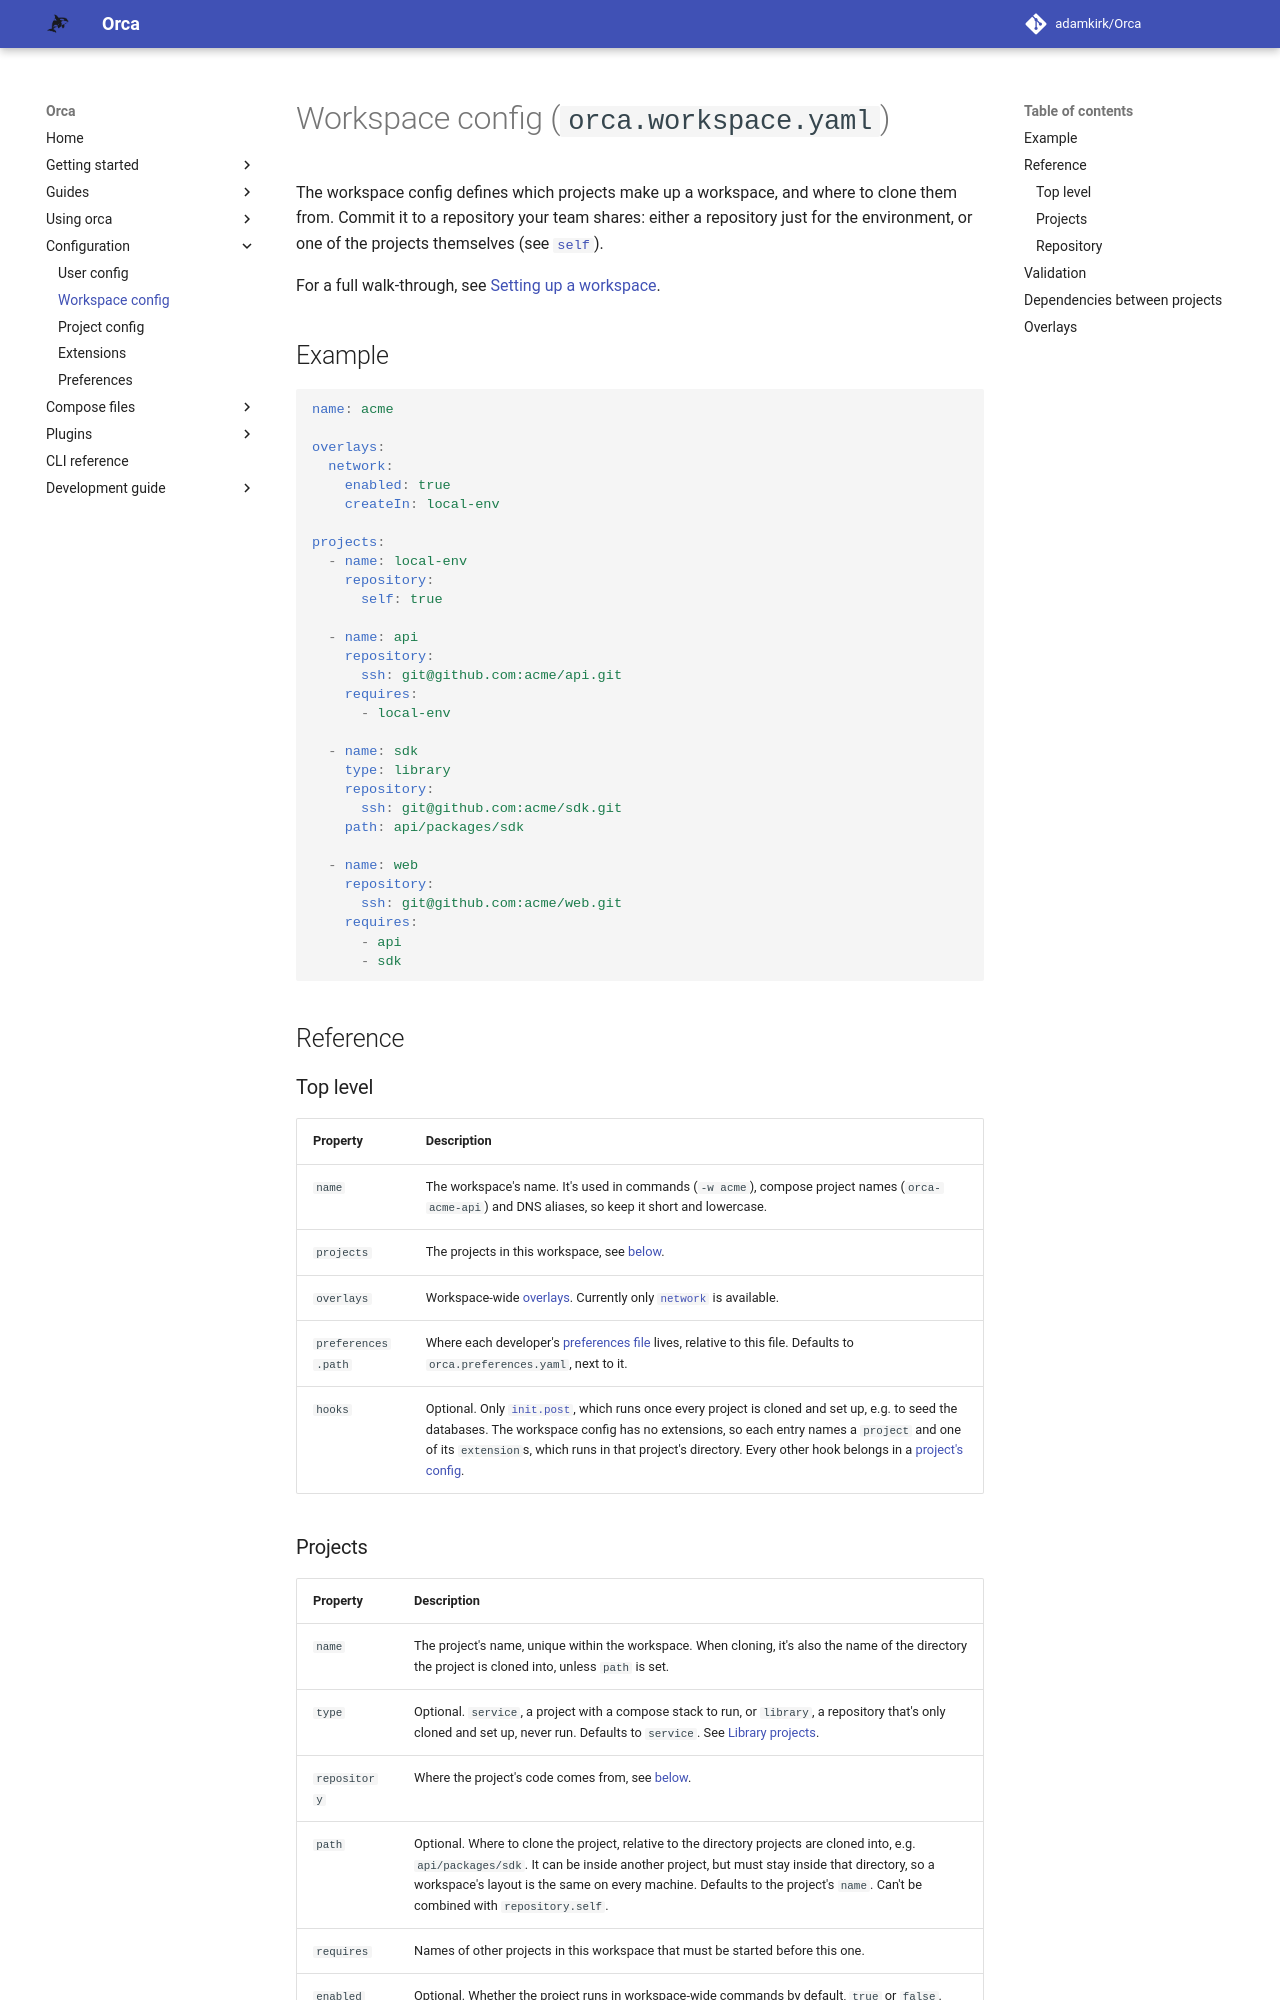

repository: adamkirk/orca · page: configuration/workspace_config/index.html · generator: mkdocs

# Workspace config (`orca.workspace.yaml`)

The workspace config defines which projects make up a workspace, and where to clone them from. Commit it to a repository your team shares: either a repository just for the environment, or one of the projects themselves (see [`self`](#repository)).

For a full walk-through, see [Setting up a workspace](../guides/setting_up_a_workspace.md).

## Example

```yaml
name: acme

overlays:
  network:
    enabled: true
    createIn: local-env

projects:
  - name: local-env
    repository:
      self: true

  - name: api
    repository:
      ssh: git@github.com:acme/api.git
    requires:
      - local-env

  - name: sdk
    type: library
    repository:
      ssh: git@github.com:acme/sdk.git
    path: api/packages/sdk

  - name: web
    repository:
      ssh: git@github.com:acme/web.git
    requires:
      - api
      - sdk
```

## Reference

### Top level

| Property | Description |
| -------- | ----------- |
| `name` | The workspace's name. It's used in commands (`-w acme`), compose project names (`orca-acme-api`) and DNS aliases, so keep it short and lowercase. |
| `projects` | The projects in this workspace, see [below](#projects). |
| `overlays` | Workspace-wide [overlays](../compose_files/overlays/index.md). Currently only [`network`](../compose_files/overlays/network.md) is available. |
| `preferences.path` | Where each developer's [preferences file](./preferences.md) lives, relative to this file. Defaults to `orca.preferences.yaml`, next to it. |
| `hooks` | Optional. Only [`init.post`](../usage/hooks.md#the-workspaces-initpost), which runs once every project is cloned and set up, e.g. to seed the databases. The workspace config has no extensions, so each entry names a `project` and one of its `extension`s, which runs in that project's directory. Every other hook belongs in a [project's config](./project_config.md#hooks). |

### Projects

| Property | Description |
| -------- | ----------- |
| `name` | The project's name, unique within the workspace. When cloning, it's also the name of the directory the project is cloned into, unless `path` is set. |
| `type` | Optional. `service`, a project with a compose stack to run, or `library`, a repository that's only cloned and set up, never run. Defaults to `service`. See [Library projects](../usage/workspaces.md#library-projects). |
| `repository` | Where the project's code comes from, see [below](#repository). |
| `path` | Optional. Where to clone the project, relative to the directory projects are cloned into, e.g. `api/packages/sdk`. It can be inside another project, but must stay inside that directory, so a workspace's layout is the same on every machine. Defaults to the project's `name`. Can't be combined with `repository.self`. |
| `requires` | Names of other projects in this workspace that must be started before this one. |
| `enabled` | Optional. Whether the project runs in workspace-wide commands by default, `true` or `false`. Defaults to `true`. Each developer can override it in their [preferences file](./preferences.md). |
